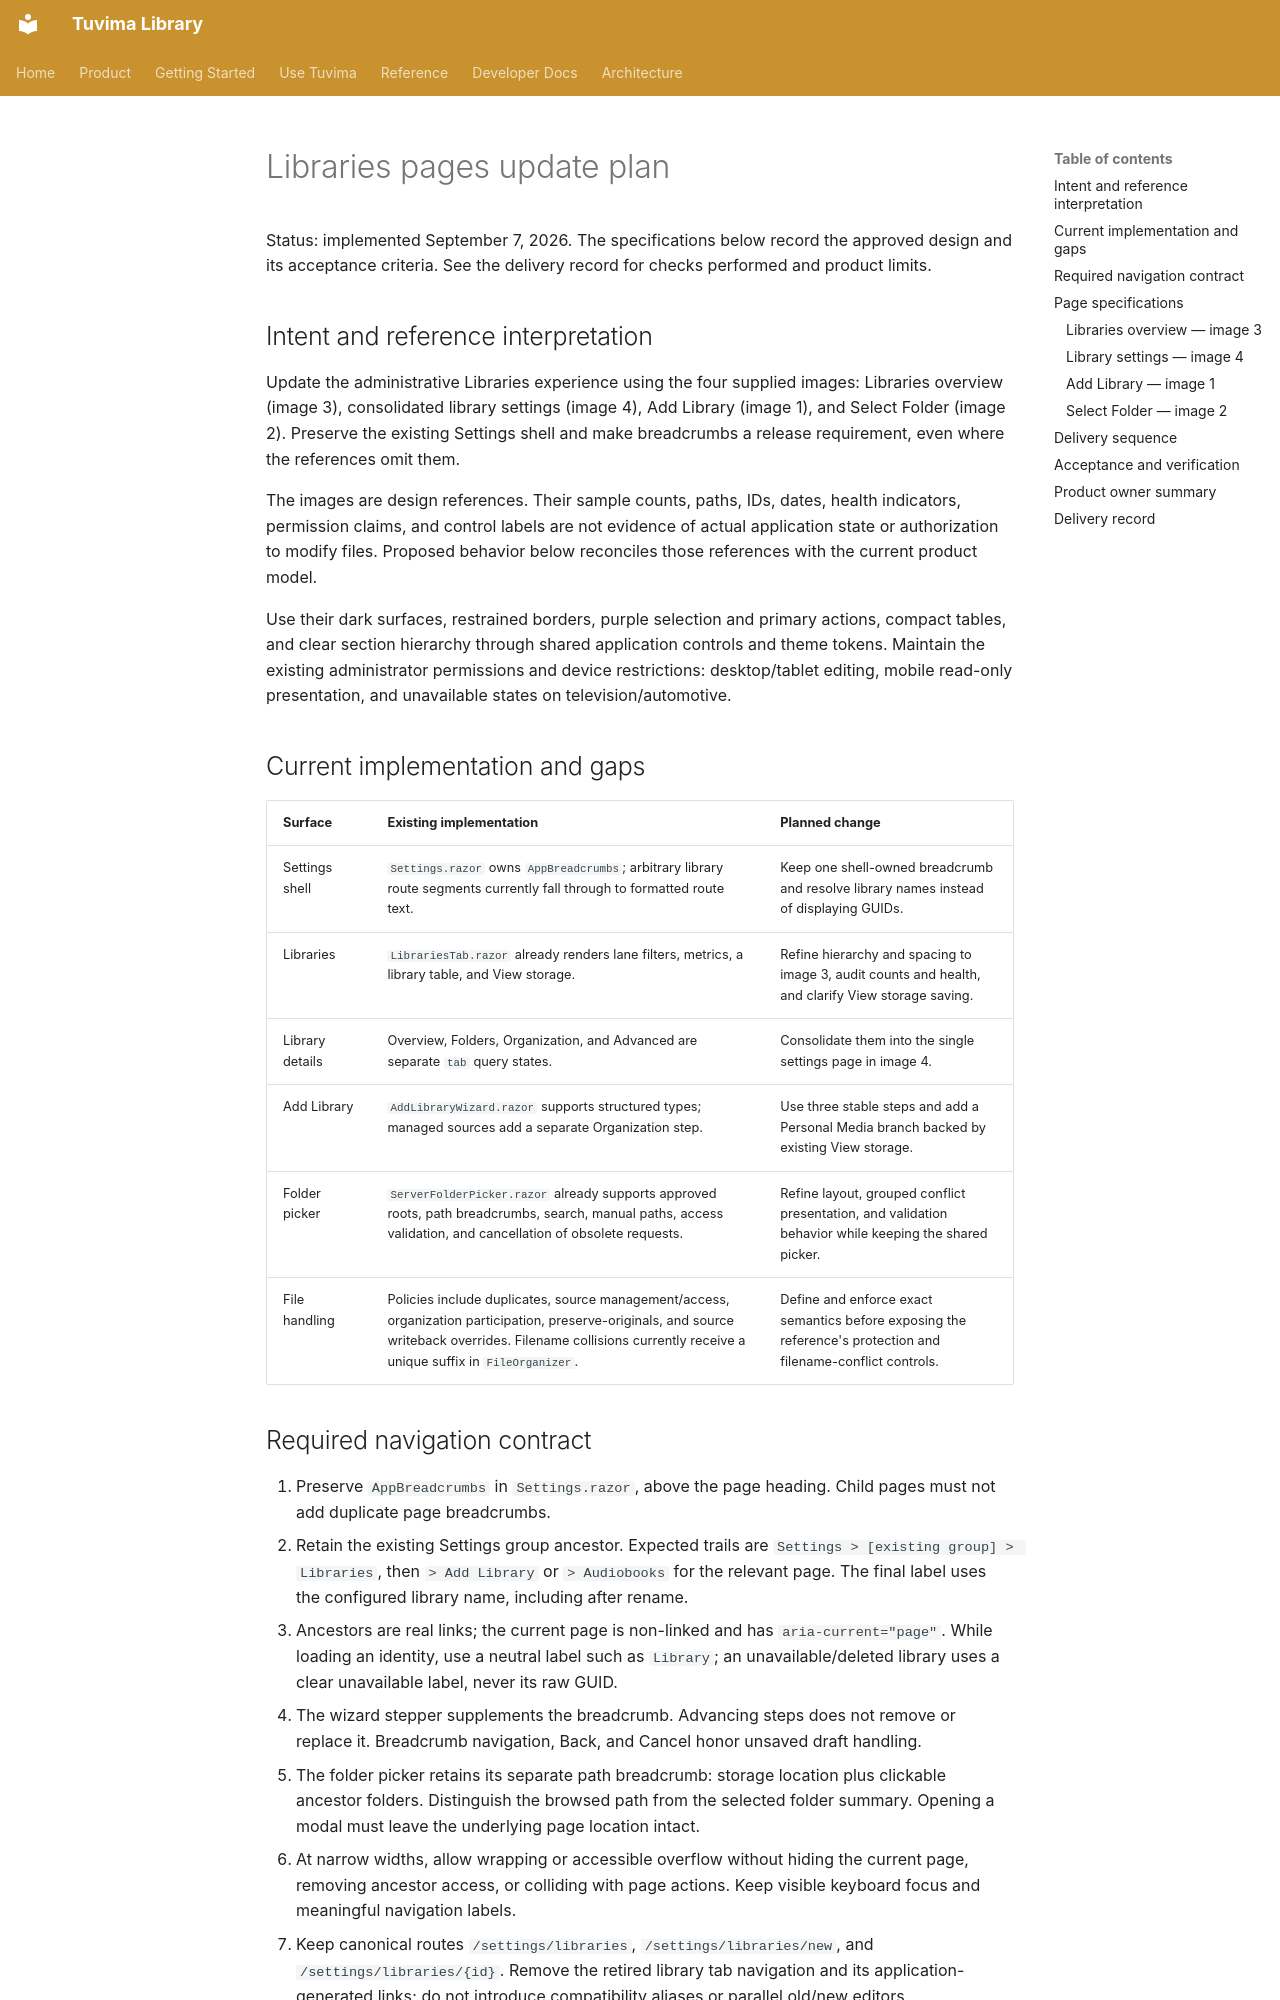

repository: Tuvima/tuvima_library · page: proposals/libraries-pages-update-plan-2026-09-07/index.html · generator: mkdocs

---
title: "Libraries Pages Update Plan"
summary: "Refresh Libraries, library settings, creation, and folder selection while preserving page and path breadcrumbs."
audience: "developer"
category: "proposals"
product_area: "settings-libraries"
tags:
  - "settings"
  - "libraries"
  - "navigation"
  - "accessibility"
---

# Libraries pages update plan

Status: implemented September 7, 2026. The specifications below record the approved design and its acceptance criteria. See the delivery record for checks performed and product limits.

## Intent and reference interpretation

Update the administrative Libraries experience using the four supplied images: Libraries overview (image 3), consolidated library settings (image 4), Add Library (image 1), and Select Folder (image 2). Preserve the existing Settings shell and make breadcrumbs a release requirement, even where the references omit them.

The images are design references. Their sample counts, paths, IDs, dates, health indicators, permission claims, and control labels are not evidence of actual application state or authorization to modify files. Proposed behavior below reconciles those references with the current product model.

Use their dark surfaces, restrained borders, purple selection and primary actions, compact tables, and clear section hierarchy through shared application controls and theme tokens. Maintain the existing administrator permissions and device restrictions: desktop/tablet editing, mobile read-only presentation, and unavailable states on television/automotive.

## Current implementation and gaps

| Surface | Existing implementation | Planned change |
| --- | --- | --- |
| Settings shell | `Settings.razor` owns `AppBreadcrumbs`; arbitrary library route segments currently fall through to formatted route text. | Keep one shell-owned breadcrumb and resolve library names instead of displaying GUIDs. |
| Libraries | `LibrariesTab.razor` already renders lane filters, metrics, a library table, and View storage. | Refine hierarchy and spacing to image 3, audit counts and health, and clarify View storage saving. |
| Library details | Overview, Folders, Organization, and Advanced are separate `tab` query states. | Consolidate them into the single settings page in image 4. |
| Add Library | `AddLibraryWizard.razor` supports structured types; managed sources add a separate Organization step. | Use three stable steps and add a Personal Media branch backed by existing View storage. |
| Folder picker | `ServerFolderPicker.razor` already supports approved roots, path breadcrumbs, search, manual paths, access validation, and cancellation of obsolete requests. | Refine layout, grouped conflict presentation, and validation behavior while keeping the shared picker. |
| File handling | Policies include duplicates, source management/access, organization participation, preserve-originals, and source writeback overrides. Filename collisions currently receive a unique suffix in `FileOrganizer`. | Define and enforce exact semantics before exposing the reference's protection and filename-conflict controls. |

## Required navigation contract

1. Preserve `AppBreadcrumbs` in `Settings.razor`, above the page heading. Child pages must not add duplicate page breadcrumbs.
2. Retain the existing Settings group ancestor. Expected trails are `Settings > [existing group] > Libraries`, then `> Add Library` or `> Audiobooks` for the relevant page. The final label uses the configured library name, including after rename.
3. Ancestors are real links; the current page is non-linked and has `aria-current="page"`. While loading an identity, use a neutral label such as `Library`; an unavailable/deleted library uses a clear unavailable label, never its raw GUID.
4. The wizard stepper supplements the breadcrumb. Advancing steps does not remove or replace it. Breadcrumb navigation, Back, and Cancel honor unsaved draft handling.
5. The folder picker retains its separate path breadcrumb: storage location plus clickable ancestor folders. Distinguish the browsed path from the selected folder summary. Opening a modal must leave the underlying page location intact.
6. At narrow widths, allow wrapping or accessible overflow without hiding the current page, removing ancestor access, or colliding with page actions. Keep visible keyboard focus and meaningful navigation labels.
7. Keep canonical routes `/settings/libraries`, `/settings/libraries/new`, and `/settings/libraries/{id}`. Remove the retired library tab navigation and its application-generated links; do not introduce compatibility aliases or parallel old/new editors.

## Page specifications
